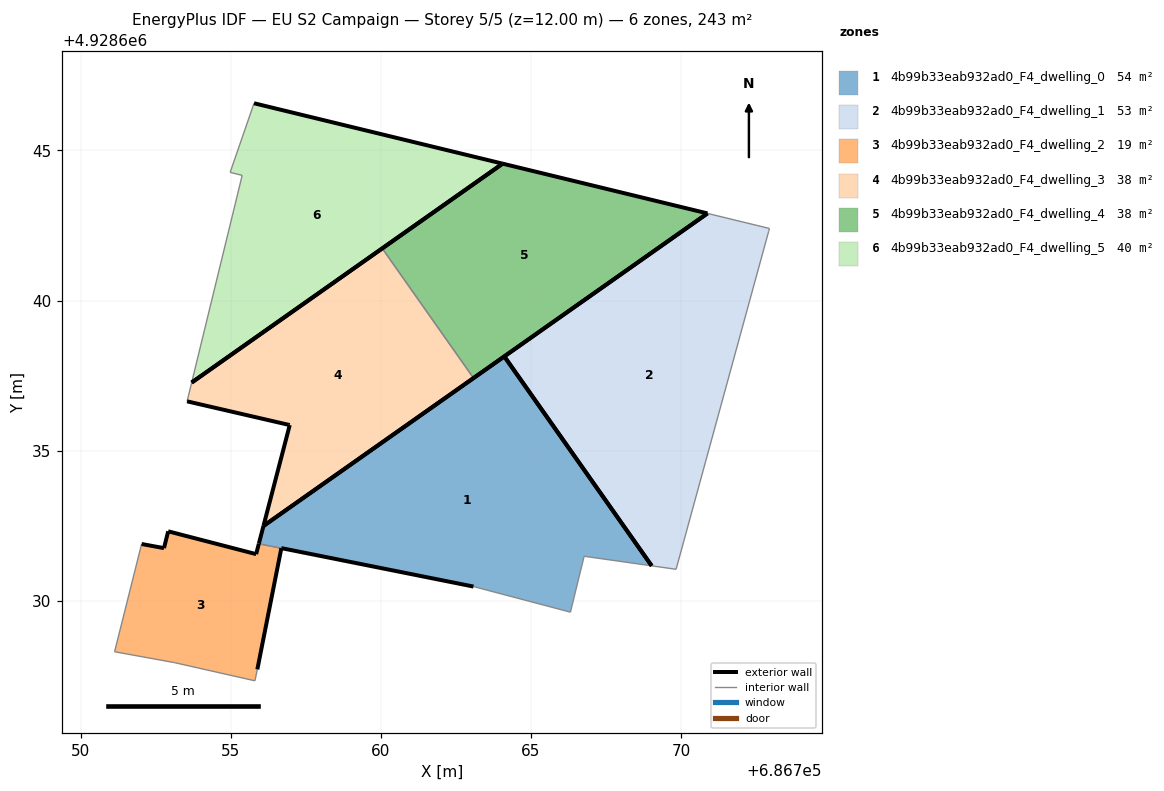
=== STOREY PLAN SPEC (per zone: floor XY polygon, exterior-wall plan segments, windows/doors) ===
zone 1: 4b99b33eab932ad0_F4_dwelling_0  (53.9 m²)
  floor: (686769.03, 4928631.16) (686764.11, 4928638.14) (686756.09, 4928632.49) (686755.94, 4928631.90) (686755.94, 4928631.90) (686756.69, 4928631.75) (686756.69, 4928631.75) (686763.09, 4928630.47) (686766.32, 4928629.62) (686766.78, 4928631.48)
  exterior wall: (686755.94, 4928631.90) – (686755.94, 4928631.90)  [0.0 m]
  exterior wall: (686755.94, 4928631.90) – (686756.09, 4928632.49)  [0.6 m]
  exterior wall: (686756.09, 4928632.49) – (686764.11, 4928638.14)  [9.8 m]
  exterior wall: (686764.11, 4928638.14) – (686769.03, 4928631.16)  [8.5 m]
  exterior wall: (686763.09, 4928630.47) – (686756.69, 4928631.75)  [6.5 m]
  exterior wall: (686756.69, 4928631.75) – (686756.69, 4928631.75)  [0.0 m]
  interior walls: 4
zone 2: 4b99b33eab932ad0_F4_dwelling_1  (52.7 m²)
  floor: (686769.84, 4928631.05) (686772.92, 4928642.30) (686772.95, 4928642.40) (686770.88, 4928642.90) (686764.12, 4928638.14) (686769.03, 4928631.16)
  exterior wall: (686764.12, 4928638.14) – (686770.88, 4928642.90)  [8.3 m]
  exterior wall: (686769.03, 4928631.16) – (686764.12, 4928638.14)  [8.5 m]
  interior walls: 4
zone 3: 4b99b33eab932ad0_F4_dwelling_2  (19.4 m²)
  floor: (686755.81, 4928627.33) (686755.89, 4928627.71) (686756.69, 4928631.75) (686755.94, 4928631.90) (686755.85, 4928631.55) (686752.92, 4928632.31) (686752.78, 4928631.75) (686752.03, 4928631.89) (686751.13, 4928628.30) (686753.13, 4928627.94)
  exterior wall: (686752.03, 4928631.89) – (686752.78, 4928631.75)  [0.8 m]
  exterior wall: (686752.78, 4928631.75) – (686752.92, 4928632.31)  [0.6 m]
  exterior wall: (686752.92, 4928632.31) – (686755.85, 4928631.55)  [3.0 m]
  exterior wall: (686755.85, 4928631.55) – (686755.94, 4928631.90)  [0.4 m]
  exterior wall: (686756.69, 4928631.75) – (686755.89, 4928627.71)  [4.1 m]
  interior walls: 5
zone 4: 4b99b33eab932ad0_F4_dwelling_3  (38.1 m²)
  floor: (686763.09, 4928637.42) (686760.05, 4928641.74) (686753.70, 4928637.27) (686753.55, 4928636.64) (686756.93, 4928635.86) (686756.97, 4928635.85) (686756.09, 4928632.49)
  exterior wall: (686753.70, 4928637.27) – (686760.05, 4928641.74)  [7.8 m]
  exterior wall: (686763.09, 4928637.42) – (686756.09, 4928632.49)  [8.6 m]
  exterior wall: (686756.09, 4928632.49) – (686756.97, 4928635.85)  [3.5 m]
  exterior wall: (686756.97, 4928635.85) – (686756.93, 4928635.86)  [0.0 m]
  exterior wall: (686756.93, 4928635.86) – (686753.55, 4928636.64)  [3.5 m]
  interior walls: 2
zone 5: 4b99b33eab932ad0_F4_dwelling_4  (38.1 m²)
  floor: (686770.88, 4928642.90) (686764.06, 4928644.56) (686760.05, 4928641.74) (686763.09, 4928637.42)
  exterior wall: (686770.88, 4928642.90) – (686763.09, 4928637.42)  [9.5 m]
  exterior wall: (686760.05, 4928641.74) – (686764.06, 4928644.56)  [4.9 m]
  exterior wall: (686764.06, 4928644.56) – (686770.88, 4928642.90)  [7.0 m]
  interior walls: 1
zone 6: 4b99b33eab932ad0_F4_dwelling_5  (40.5 m²)
  floor: (686764.06, 4928644.56) (686755.78, 4928646.57) (686754.98, 4928644.27) (686755.38, 4928644.17) (686753.70, 4928637.27)
  exterior wall: (686755.78, 4928646.57) – (686764.06, 4928644.56)  [8.5 m]
  exterior wall: (686764.06, 4928644.56) – (686753.70, 4928637.27)  [12.7 m]
  interior walls: 3

=== DERIVED (storey summary) ===
Building: EU S2 Campaign
Storey: 5 of 5  (floor level z = 12.00 m)
Storey gross floor area: 242.8 m²
Zones on this storey: 6
  - 4b99b33eab932ad0_F4_dwelling_0: floor 53.9 m²; exterior wall 25.5 m (76.5 m²); WWR 0.0%
  - 4b99b33eab932ad0_F4_dwelling_1: floor 52.7 m²; exterior wall 16.8 m (50.4 m²); WWR 0.0%
  - 4b99b33eab932ad0_F4_dwelling_2: floor 19.4 m²; exterior wall 8.8 m (26.5 m²); WWR 0.0%
  - 4b99b33eab932ad0_F4_dwelling_3: floor 38.1 m²; exterior wall 23.3 m (69.9 m²); WWR 0.0%
  - 4b99b33eab932ad0_F4_dwelling_4: floor 38.1 m²; exterior wall 21.5 m (64.4 m²); WWR 0.0%
  - 4b99b33eab932ad0_F4_dwelling_5: floor 40.5 m²; exterior wall 21.2 m (63.6 m²); WWR 0.0%
Zone adjacency (shared interzone walls):
  - 4b99b33eab932ad0_F4_dwelling_0 ↔ 4b99b33eab932ad0_F4_dwelling_2
  - 4b99b33eab932ad0_F4_dwelling_3 ↔ 4b99b33eab932ad0_F4_dwelling_4